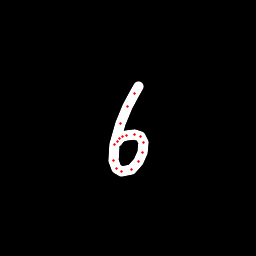

The file beside this chart, header and first rows:
x, y, hover, eod
138.6, 86.33, 0.0, 0.0
134.2, 93.48, 0.0, 0.0
127.7, 106.3, 0.0, 0.0
120.4, 124, 0.0, 0.0
114.2, 144.2, 0.0, 0.0
113.6, 160.6, 0.0, 0.0
116.4, 168.4, 0.0, 0.0
121.2, 171.4, 0.0, 0.0
131.7, 169.6, 0.0, 0.0
138.9, 161.7, 0.0, 0.0
142.5, 152.1, 0.0, 0.0
143.1, 142.2, 0.0, 0.0
140.7, 137, 0.0, 0.0
134.8, 134.4, 0.0, 0.0
126.7, 135.1, 0.0, 0.0
122.6, 136.4, 0.0, 0.0
119.6, 138.7, 0.0, 0.0
117.5, 141, 0.0, 1.0
